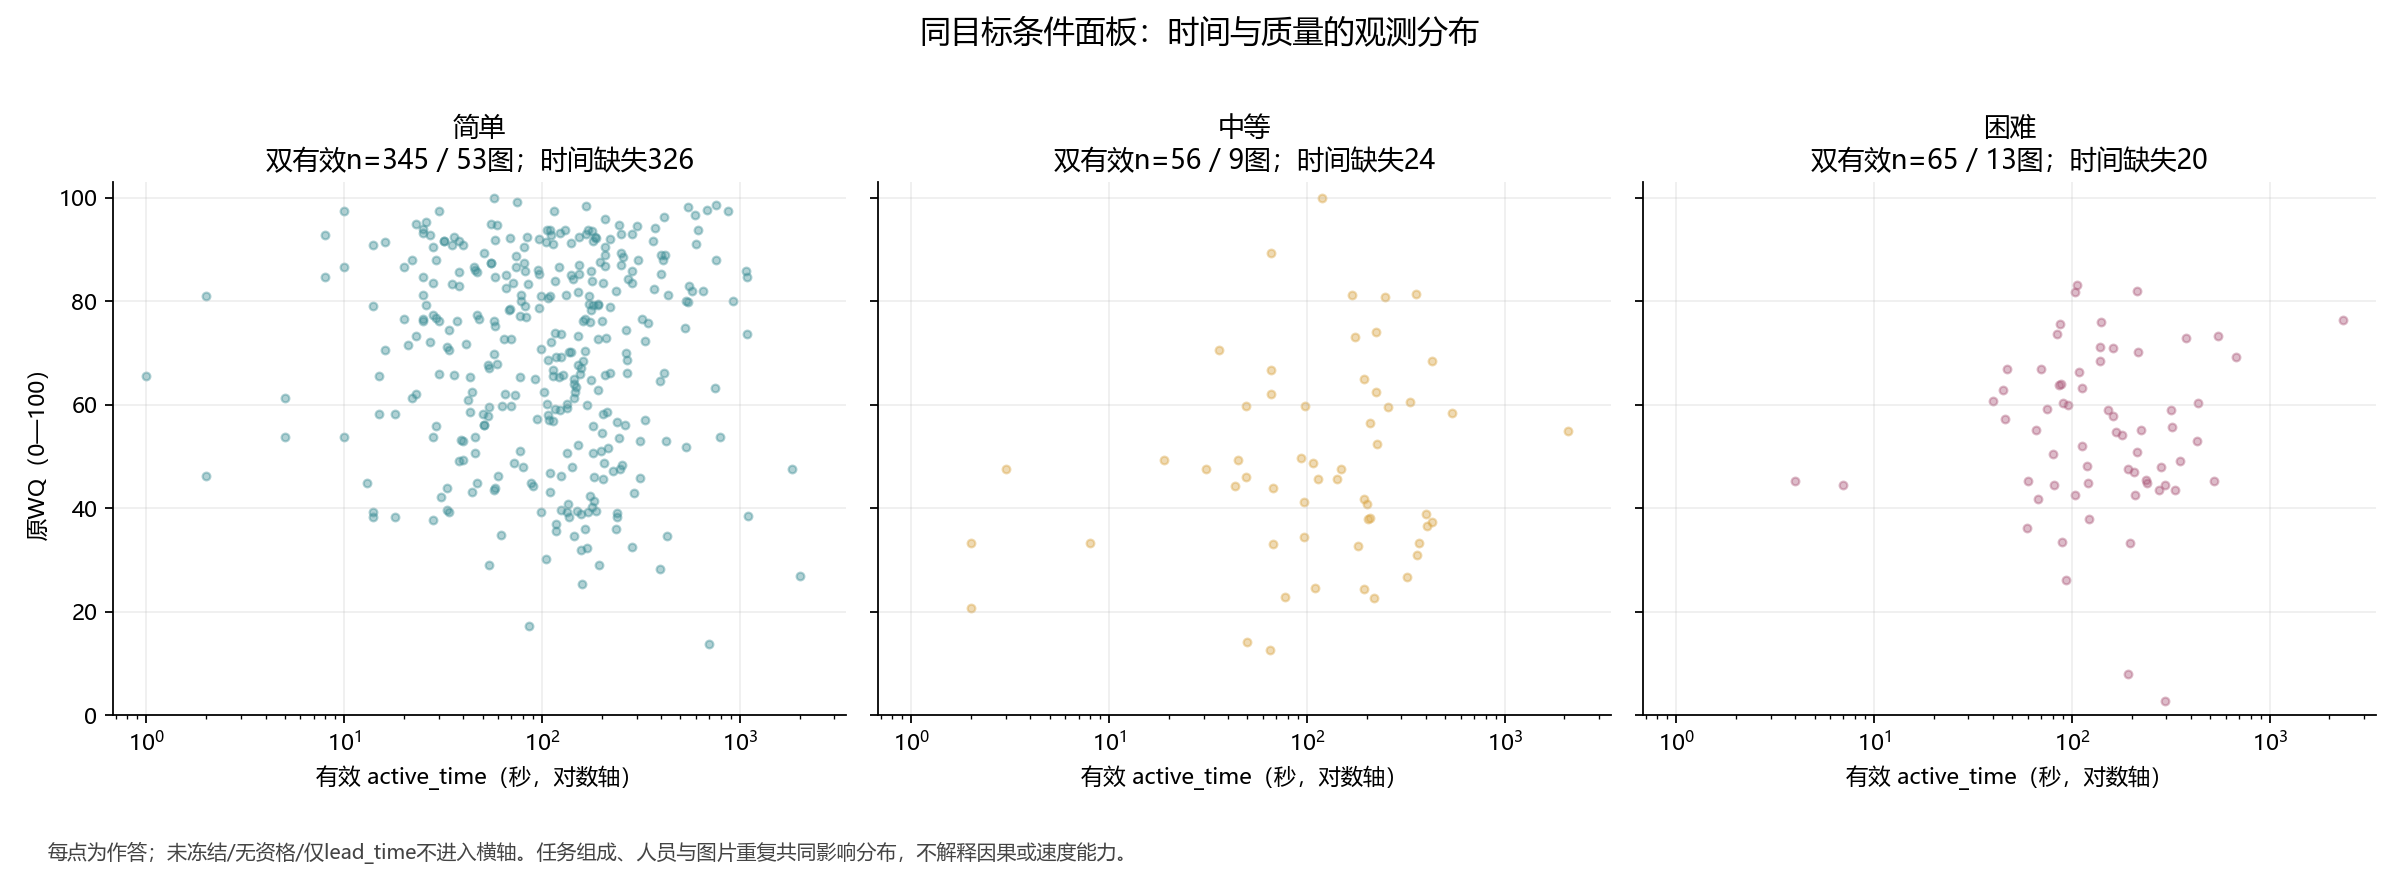

The table this chart was drawn from, first rows:
inventory_record_id, image_id, worker_id, reference_id, conditional_difficulty, active_time_seconds, time_status, WQ
b7ad646fe3dc3b0d378e, 2t7WUuJeko7_3be66dc4f0fb46449d63b07d92c7…, W008, gt:2t7WUuJeko7_3be66dc4f0fb46449d63b07d9…, 简单, 85.0, usable, 83.43
3651a92290f6ddca5577, 2t7WUuJeko7_3be66dc4f0fb46449d63b07d92c7…, W031, gt:2t7WUuJeko7_3be66dc4f0fb46449d63b07d9…, 简单, 151.0, usable, 73.27
17be19782ab6f1fa54ca, 2t7WUuJeko7_3be66dc4f0fb46449d63b07d92c7…, W034, gt:2t7WUuJeko7_3be66dc4f0fb46449d63b07d9…, 简单, 198.0, usable, 50.99
8bdb2a37829bea126cde, 2t7WUuJeko7_7b017f053981438a9c075e599f2c…, W008, gt:2t7WUuJeko7_7b017f053981438a9c075e599…, 简单, 237.0, usable, 82.04
06925f70038be9cf6628, 2t7WUuJeko7_7b017f053981438a9c075e599f2c…, W031, gt:2t7WUuJeko7_7b017f053981438a9c075e599…, 简单, 240.0, usable, 56.58
022a2edfc36f1862ff6d, 2t7WUuJeko7_7b017f053981438a9c075e599f2c…, W034, gt:2t7WUuJeko7_7b017f053981438a9c075e599…, 简单, 205.0, usable, 48.7
8768c3642fee588c06f4, 2t7WUuJeko7_976c954bc5944db493d6149ee4bc…, W011, gt:2t7WUuJeko7_976c954bc5944db493d6149ee…, 简单, 137.0, usable, 70.25
9ba553c8c79977374da6, 7y3sRwLe3Va_112edb40f34e470da3a5b04599e7…, W006, gt:7y3sRwLe3Va_112edb40f34e470da3a5b0459…, 困难, 7.0, usable, 44.58
bd14297e6f34d6705898, 7y3sRwLe3Va_112edb40f34e470da3a5b04599e7…, W010, gt:7y3sRwLe3Va_112edb40f34e470da3a5b0459…, 困难, 81.0, usable, 44.58
a3e7b70ed81a76c41c0f, 7y3sRwLe3Va_112edb40f34e470da3a5b04599e7…, W027, gt:7y3sRwLe3Va_112edb40f34e470da3a5b0459…, 困难, 430.0, usable, 53.05
98fc2a900301cecb1f95, 7y3sRwLe3Va_112edb40f34e470da3a5b04599e7…, W028, gt:7y3sRwLe3Va_112edb40f34e470da3a5b0459…, 困难, 122.0, usable, 37.88
9c8a68204bbf22bf, 7y3sRwLe3Va_1410b021e1c14f529188eb026fbb…, W001, gt:7y3sRwLe3Va_1410b021e1c14f529188eb026…, 简单, , known_manual_adjustment, 78.67
f5958e31992e703a, 7y3sRwLe3Va_1410b021e1c14f529188eb026fbb…, W002, gt:7y3sRwLe3Va_1410b021e1c14f529188eb026…, 简单, 32.0, usable, 91.58
59650fcf724f11bc, 7y3sRwLe3Va_1410b021e1c14f529188eb026fbb…, W006, gt:7y3sRwLe3Va_1410b021e1c14f529188eb026…, 简单, 25.0, usable, 84.66
13d54802362fd649, 7y3sRwLe3Va_1410b021e1c14f529188eb026fbb…, W008, gt:7y3sRwLe3Va_1410b021e1c14f529188eb026…, 简单, 69.0, usable, 92.24
84b0461c974c6f08, 7y3sRwLe3Va_1410b021e1c14f529188eb026fbb…, W010, gt:7y3sRwLe3Va_1410b021e1c14f529188eb026…, 简单, 36.0, usable, 92.34
b36f0dc2bb36d9b6, 7y3sRwLe3Va_1410b021e1c14f529188eb026fbb…, W011, gt:7y3sRwLe3Va_1410b021e1c14f529188eb026…, 简单, 55.0, usable, 95
e43b14b1a0c01b0f, 7y3sRwLe3Va_1410b021e1c14f529188eb026fbb…, W012, gt:7y3sRwLe3Va_1410b021e1c14f529188eb026…, 简单, , lead_time_fallback, 76.93
a73527487e1ba30e, 7y3sRwLe3Va_1410b021e1c14f529188eb026fbb…, W013, gt:7y3sRwLe3Va_1410b021e1c14f529188eb026…, 简单, 8.0, usable, 84.66
9bf982556e9845da, 7y3sRwLe3Va_1410b021e1c14f529188eb026fbb…, W014, gt:7y3sRwLe3Va_1410b021e1c14f529188eb026…, 简单, , lead_time_fallback, 84.66
6c26d77b8fe5e104, 7y3sRwLe3Va_1410b021e1c14f529188eb026fbb…, W015, gt:7y3sRwLe3Va_1410b021e1c14f529188eb026…, 简单, 14.0, usable, 90.79
cbfa1db9b3b7ec4d, 7y3sRwLe3Va_1410b021e1c14f529188eb026fbb…, W017, gt:7y3sRwLe3Va_1410b021e1c14f529188eb026…, 简单, 40.0, usable, 90.79
b86432f92a43add3, 7y3sRwLe3Va_1410b021e1c14f529188eb026fbb…, W018, gt:7y3sRwLe3Va_1410b021e1c14f529188eb026…, 简单, , known_manual_adjustment, 91.58
9130e3a10b708f2c, 7y3sRwLe3Va_1410b021e1c14f529188eb026fbb…, W021, gt:7y3sRwLe3Va_1410b021e1c14f529188eb026…, 简单, 23.0, usable, 95
2099f09dd0969482, 7y3sRwLe3Va_1410b021e1c14f529188eb026fbb…, W027, gt:7y3sRwLe3Va_1410b021e1c14f529188eb026…, 简单, 166.0, usable, 98.38
3040d441f80810e4, 7y3sRwLe3Va_1410b021e1c14f529188eb026fbb…, W028, gt:7y3sRwLe3Va_1410b021e1c14f529188eb026…, 简单, 251.0, usable, 93.03
be7a92e1f36d2292, 7y3sRwLe3Va_1410b021e1c14f529188eb026fbb…, W029, gt:7y3sRwLe3Va_1410b021e1c14f529188eb026…, 简单, 132.0, usable, 81.13
674ea0b8b27fa7c7, 7y3sRwLe3Va_1410b021e1c14f529188eb026fbb…, W030, gt:7y3sRwLe3Va_1410b021e1c14f529188eb026…, 简单, 22.0, usable, 87.91
9c964b13299f32cb, 7y3sRwLe3Va_1410b021e1c14f529188eb026fbb…, W031, gt:7y3sRwLe3Va_1410b021e1c14f529188eb026…, 简单, , lead_time_fallback, 95.84
6a317a400188cb9b, 7y3sRwLe3Va_1410b021e1c14f529188eb026fbb…, W032, gt:7y3sRwLe3Va_1410b021e1c14f529188eb026…, 简单, 186.0, usable, 92.51
5f9c3715d22ae336, 7y3sRwLe3Va_1410b021e1c14f529188eb026fbb…, W033, gt:7y3sRwLe3Va_1410b021e1c14f529188eb026…, 简单, 166.0, usable, 92.99
2c487c4855775399, 7y3sRwLe3Va_1410b021e1c14f529188eb026fbb…, W034, gt:7y3sRwLe3Va_1410b021e1c14f529188eb026…, 简单, , lead_time_fallback, 84.62
f25bd8df99652c2b, 7y3sRwLe3Va_1410b021e1c14f529188eb026fbb…, W035, gt:7y3sRwLe3Va_1410b021e1c14f529188eb026…, 简单, , lead_time_fallback, 90.5
4bfc0d70b116500c, 7y3sRwLe3Va_1410b021e1c14f529188eb026fbb…, W036, gt:7y3sRwLe3Va_1410b021e1c14f529188eb026…, 简单, 546.0, usable, 79.8
922f49b7c63582f6, 7y3sRwLe3Va_1410b021e1c14f529188eb026fbb…, W037, gt:7y3sRwLe3Va_1410b021e1c14f529188eb026…, 简单, 78.0, usable, 81.22
new_95_3652_7436_W028, 7y3sRwLe3Va_606f9842b8af48daa28f10df8b69…, W028, gt:7y3sRwLe3Va_606f9842b8af48daa28f10df8…, 简单, , new_collection_time_unfrozen, 71.59
new_95_3652_7461_W030, 7y3sRwLe3Va_606f9842b8af48daa28f10df8b69…, W030, gt:7y3sRwLe3Va_606f9842b8af48daa28f10df8…, 简单, , new_collection_time_unfrozen, 89.66
new_95_3652_7025_W031, 7y3sRwLe3Va_606f9842b8af48daa28f10df8b69…, W031, gt:7y3sRwLe3Va_606f9842b8af48daa28f10df8…, 简单, , new_collection_time_unfrozen, 89.65
new_95_3652_7452_W032, 7y3sRwLe3Va_606f9842b8af48daa28f10df8b69…, W032, gt:7y3sRwLe3Va_606f9842b8af48daa28f10df8…, 简单, , new_collection_time_unfrozen, 48.81
new_95_3652_7175_W034, 7y3sRwLe3Va_606f9842b8af48daa28f10df8b69…, W034, gt:7y3sRwLe3Va_606f9842b8af48daa28f10df8…, 简单, , new_collection_time_unfrozen, 90.53
new_95_3652_6979_W035, 7y3sRwLe3Va_606f9842b8af48daa28f10df8b69…, W035, gt:7y3sRwLe3Va_606f9842b8af48daa28f10df8…, 简单, , new_collection_time_unfrozen, 77.69
new_95_3652_7232_W036, 7y3sRwLe3Va_606f9842b8af48daa28f10df8b69…, W036, gt:7y3sRwLe3Va_606f9842b8af48daa28f10df8…, 简单, , new_collection_time_unfrozen, 43.93
d22e8df3dcff4100efb5, 7y3sRwLe3Va_b47475370e824b9e923a4a96bc98…, W001, gt:7y3sRwLe3Va_b47475370e824b9e923a4a96b…, 困难, 75.0, usable, 59.18
a25753564e8d0fb8f8d6, 7y3sRwLe3Va_b47475370e824b9e923a4a96bc98…, W002, gt:7y3sRwLe3Va_b47475370e824b9e923a4a96b…, 困难, 378.0, usable, 72.95
517087c6def062efa361, 7y3sRwLe3Va_b47475370e824b9e923a4a96bc98…, W033, gt:7y3sRwLe3Va_b47475370e824b9e923a4a96b…, 困难, 352.0, usable, 49.17
84ac11f23b306b7457b4, 7y3sRwLe3Va_b47475370e824b9e923a4a96bc98…, W034, gt:7y3sRwLe3Va_b47475370e824b9e923a4a96b…, 困难, , historical_time_ineligible, 26.07
8125fd4575ecfc155a63, 7y3sRwLe3Va_b47475370e824b9e923a4a96bc98…, W037, gt:7y3sRwLe3Va_b47475370e824b9e923a4a96b…, 困难, 240.0, usable, 44.97
60f051ba3d820f7cf2c1, 7y3sRwLe3Va_fdab6422162e49db822a37178ab7…, W015, gt:7y3sRwLe3Va_fdab6422162e49db822a37178…, 困难, 106.0, usable, 83.21
046e2c37842123ec2f46, 7y3sRwLe3Va_fdab6422162e49db822a37178ab7…, W031, gt:7y3sRwLe3Va_fdab6422162e49db822a37178…, 困难, 113.0, usable, 63.16
27b18dbca838c732fe36, 7y3sRwLe3Va_fdab6422162e49db822a37178ab7…, W032, gt:7y3sRwLe3Va_fdab6422162e49db822a37178…, 困难, 214.0, usable, 50.82
e989d5cbe8078c1ac797, 7y3sRwLe3Va_fdab6422162e49db822a37178ab7…, W034, gt:7y3sRwLe3Va_fdab6422162e49db822a37178…, 困难, , historical_time_ineligible, 40.1
9f3ef0966bba166ccf67, 7y3sRwLe3Va_fdab6422162e49db822a37178ab7…, W037, gt:7y3sRwLe3Va_fdab6422162e49db822a37178…, 困难, 166.0, usable, 54.67
3f1d4cacc3faf7d7, B6ByNegPMKs_4b983544c13946e3a3a518c565ad…, W001, gt:B6ByNegPMKs_4b983544c13946e3a3a518c56…, 简单, , known_manual_adjustment, 39.53
75ca740199bbfca6, B6ByNegPMKs_4b983544c13946e3a3a518c565ad…, W002, gt:B6ByNegPMKs_4b983544c13946e3a3a518c56…, 简单, 59.0, usable, 67.94
e2c06769623e335c, B6ByNegPMKs_4b983544c13946e3a3a518c565ad…, W006, gt:B6ByNegPMKs_4b983544c13946e3a3a518c56…, 简单, 14.0, usable, 38.21
f61cafa7e89ea17e, B6ByNegPMKs_4b983544c13946e3a3a518c565ad…, W008, gt:B6ByNegPMKs_4b983544c13946e3a3a518c56…, 简单, 118.0, usable, 37.04
cd59ff6392d0007b, B6ByNegPMKs_4b983544c13946e3a3a518c565ad…, W010, gt:B6ByNegPMKs_4b983544c13946e3a3a518c56…, 简单, 51.0, usable, 56.09
9664309abeb6b078, B6ByNegPMKs_4b983544c13946e3a3a518c565ad…, W011, gt:B6ByNegPMKs_4b983544c13946e3a3a518c56…, 简单, 128.0, usable, 65.79
7b70014ef90dfa00, B6ByNegPMKs_4b983544c13946e3a3a518c565ad…, W012, gt:B6ByNegPMKs_4b983544c13946e3a3a518c56…, 简单, , lead_time_fallback, 38.59
77ab07a0a6d85137, B6ByNegPMKs_4b983544c13946e3a3a518c565ad…, W013, gt:B6ByNegPMKs_4b983544c13946e3a3a518c56…, 简单, 18.0, usable, 38.21
... 776 more rows
